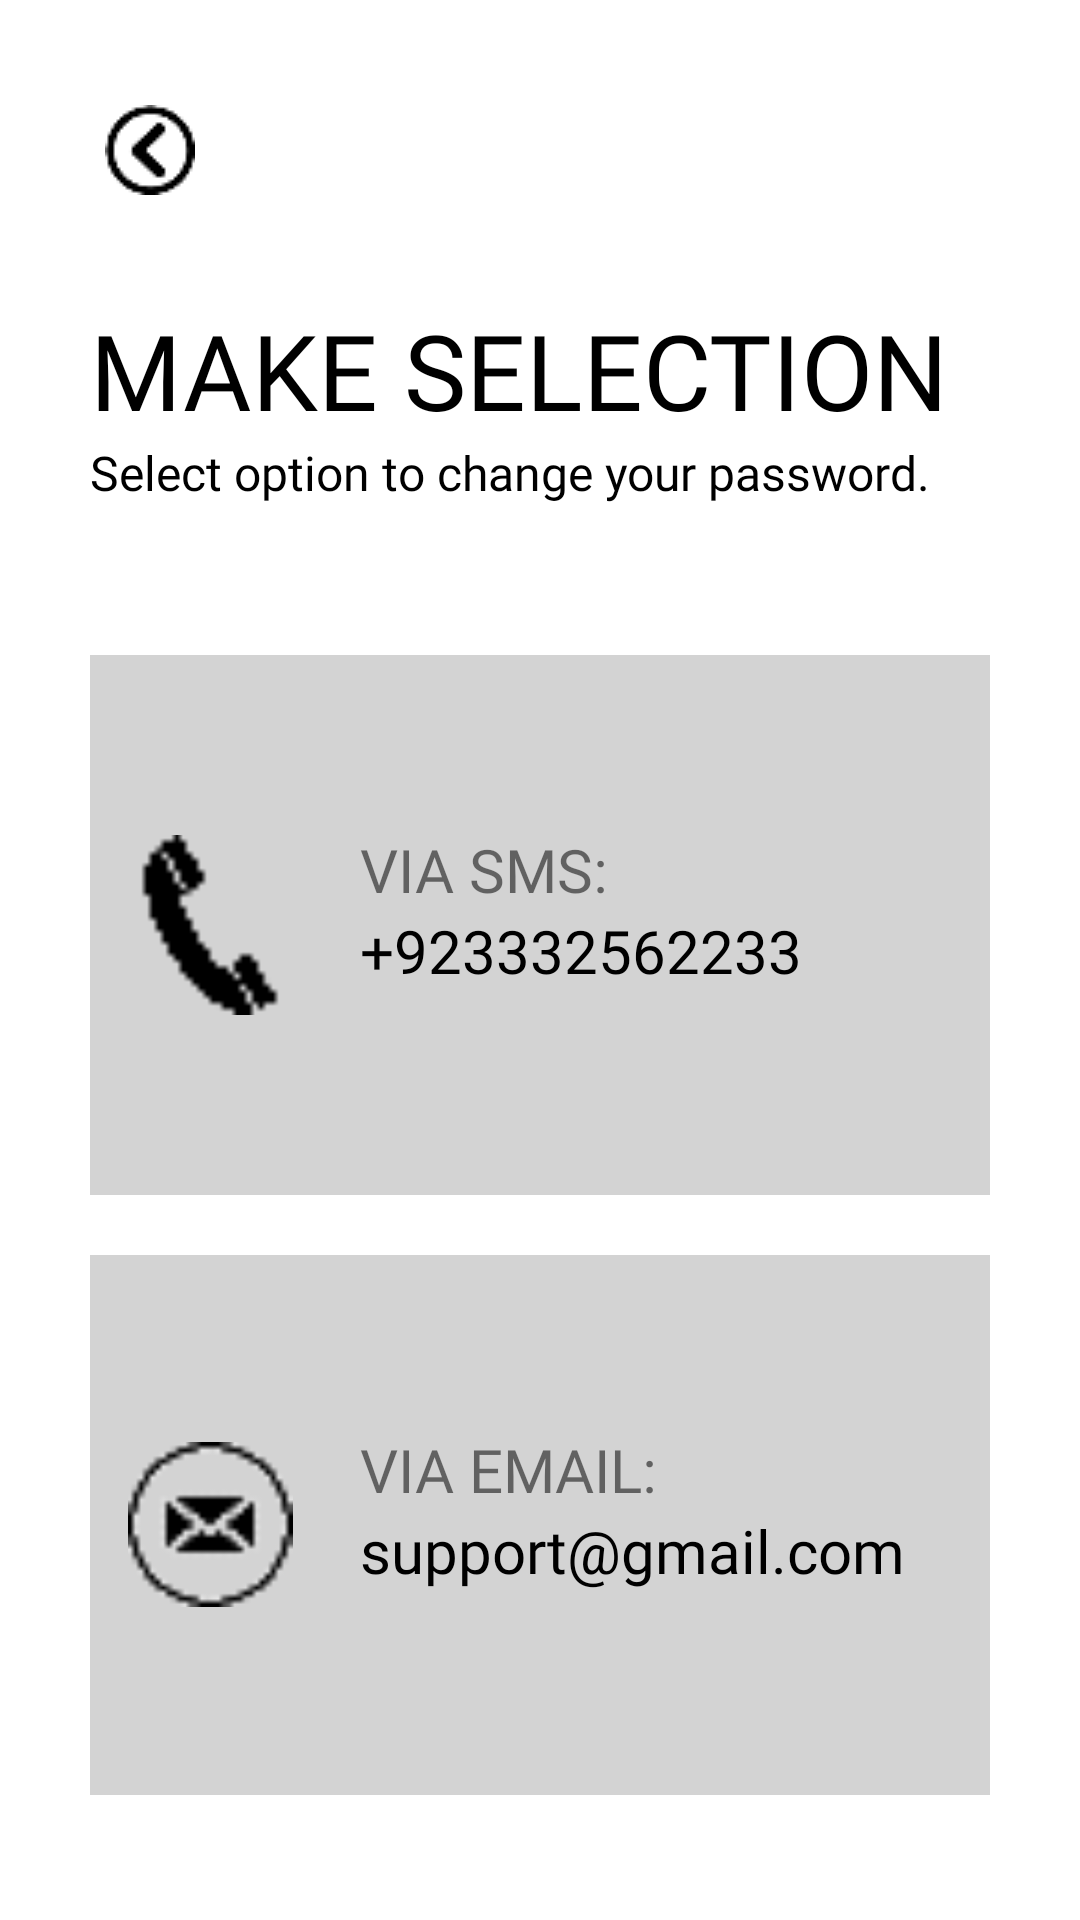

The Android layout XML behind this screen, and the referenced resources:
<!-- AndroidManifest.xml: application theme Theme.TryLogin -->
<!-- res/layout/activity_make_selection.xml -->
<?xml version="1.0" encoding="utf-8"?>
<ScrollView xmlns:android="http://schemas.android.com/apk/res/android"
    xmlns:tools="http://schemas.android.com/tools"
    android:layout_width="match_parent"
    android:layout_height="match_parent"
    android:background="@color/white"
    android:padding="30dp"
    tools:context=".MakeSelectionActivity">

    <LinearLayout
        android:layout_width="match_parent"
        android:layout_height="wrap_content"
        android:orientation="vertical">


        <ImageView
            android:layout_width="wrap_content"
            android:layout_height="wrap_content"
            android:onClick="callBackScreenFromMakeSelection"
            android:padding="5dp"
            android:src="@drawable/backbtn1" />


        <TextView
            android:id="@+id/make_selection_title"
            android:layout_width="wrap_content"
            android:layout_height="wrap_content"
            android:layout_marginTop="30dp"
            android:fontFamily="@font/quicksand_bold"
            android:text="MAKE SELECTION"
            android:textAllCaps="true"
            android:textColor="@color/black"
            android:textSize="35sp" />


        <TextView
            android:id="@+id/make_selection_description"
            android:layout_width="wrap_content"
            android:layout_height="wrap_content"
            android:fontFamily="@font/quicksand_bold"
            android:text="Select option to change your password."
            android:textColor="@color/black"
            android:textSize="16sp" />


        <RelativeLayout
            android:id="@+id/make_selection_sms_box"
            android:layout_width="match_parent"
            android:layout_height="180dp"
            android:layout_marginTop="50dp"
            android:background="#D3D3D3"
            android:padding="10dp">


            <ImageView
                android:id="@+id/mobile_icon"
                android:layout_width="60dp"
                android:layout_height="60dp"
                android:layout_centerVertical="true"
                android:layout_marginRight="20dp"
                android:src="@drawable/number" />


            <TextView
                android:id="@+id/mobile_title"
                android:layout_width="wrap_content"
                android:layout_height="wrap_content"
                android:layout_marginTop="48dp"
                android:layout_toRightOf="@id/mobile_icon"
                android:fontFamily="@font/quicksand_bold"
                android:text="VIA SMS:"
                android:textSize="20sp" />


            <TextView
                android:id="@+id/mobile_des"
                android:layout_width="wrap_content"
                android:layout_height="wrap_content"
                android:layout_below="@id/mobile_title"
                android:layout_toRightOf="@id/mobile_icon"
                android:fontFamily="@font/quicksand_bold"
                android:text="+923332562233"
                android:textColor="@color/black"
                android:textSize="20sp" />


            <Button
                android:layout_width="match_parent"
                android:layout_height="match_parent"
                android:background="#00FFFFFF"
                android:onClick="callOTPScreenFromMakeSelection" />


        </RelativeLayout>


        <RelativeLayout
            android:id="@+id/make_selection_mail_box"
            android:layout_width="match_parent"
            android:layout_height="180dp"
            android:layout_marginTop="20dp"
            android:background="#D3D3D3"
            android:padding="10dp">


            <ImageView
                android:id="@+id/mail_icon"
                android:layout_width="60dp"
                android:layout_height="55dp"
                android:layout_centerVertical="true"
                android:layout_marginRight="20dp"
                android:src="@drawable/email" />


            <TextView
                android:id="@+id/mail_title"
                android:layout_width="wrap_content"
                android:layout_height="wrap_content"
                android:layout_marginTop="48dp"
                android:layout_toRightOf="@id/mail_icon"
                android:fontFamily="@font/quicksand_bold"
                android:text="VIA EMAIL:"
                android:textSize="20sp" />


            <TextView
                android:id="@+id/mail_des"
                android:layout_width="wrap_content"
                android:layout_height="wrap_content"
                android:layout_below="@id/mail_title"
                android:layout_toRightOf="@id/mail_icon"
                android:fontFamily="@font/quicksand_bold"
                android:text="support@gmail.com"
                android:textColor="@color/black"
                android:textSize="20sp" />


            <Button
                android:layout_width="match_parent"
                android:layout_height="match_parent"
                android:background="#00FFFFFF" />


        </RelativeLayout>


    </LinearLayout>

</ScrollView>
<!-- resources referenced by this layout -->
<resources>
  <color name="black">#FF000000</color>
  <color name="white">#FFFFFFFF</color>
  <!-- drawable backbtn1: png bitmap (drawable-v24, 722 bytes) -->
  <!-- drawable email: png bitmap (drawable-v24, 1019 bytes) -->
  <!-- drawable number: png bitmap (drawable-v24, 355 bytes) -->
  <style name="Theme.TryLogin" parent="Theme.MaterialComponents.Light.NoActionBar.Bridge">
          
          <item name="colorPrimary">#28569A</item>
          <item name="colorPrimaryVariant">#3168b9</item>
          <item name="colorOnPrimary">@color/white</item>
          <item name="colorAccent">@color/black</item>
          
          <item name="colorSecondary">@color/teal_200</item>
          <item name="colorSecondaryVariant">@color/teal_700</item>
          <item name="colorOnSecondary">@color/black</item>
          
          <item name="android:statusBarColor" tools:targetApi="l">?attr/colorPrimaryVariant</item>
          
      </style>
  <color name="teal_200">#FF03DAC5</color>
  <color name="teal_700">#FF018786</color>
</resources>
